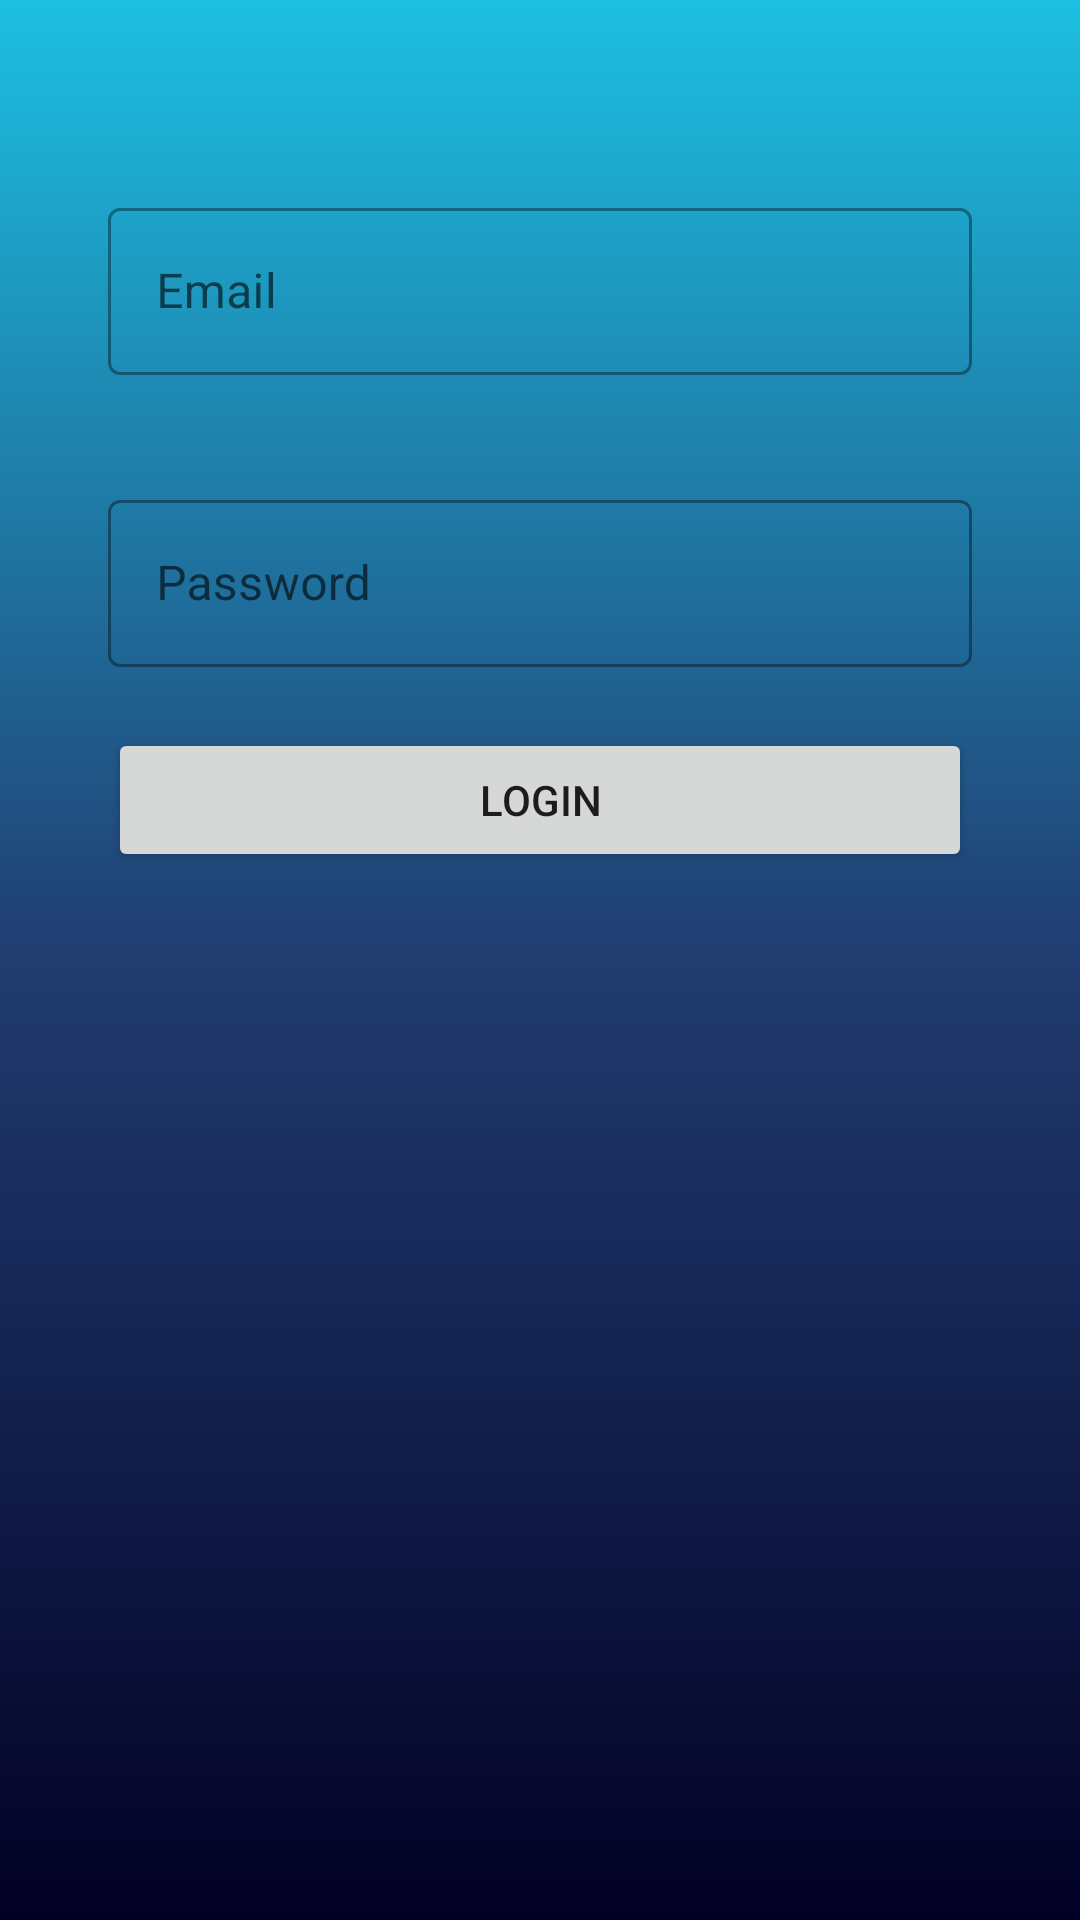

Here is an Android app screen rendered from its layout file. Give the layout XML and the strings, colors and styles it references.
<!-- AndroidManifest.xml: application theme Theme.InstagramApplication -->
<!-- res/layout/activity_login.xml -->
<?xml version="1.0" encoding="utf-8"?>
<androidx.constraintlayout.widget.ConstraintLayout
    xmlns:android="http://schemas.android.com/apk/res/android"
    xmlns:app="http://schemas.android.com/apk/res-auto"
    xmlns:tools="http://schemas.android.com/tools"
    android:layout_width="match_parent"
    android:layout_height="match_parent"
    android:orientation="vertical"
    android:gravity="center"
    android:background="@drawable/gradient_background"
    tools:context=".LoginActivity">

    <androidx.constraintlayout.widget.Guideline
        android:id="@+id/guidelineStart"
        android:layout_width="wrap_content"
        android:layout_height="wrap_content"
        android:orientation="vertical"
        app:layout_constraintGuide_percent="0.1" />

    <androidx.constraintlayout.widget.Guideline
        android:id="@+id/guidelineEnd"
        android:layout_width="wrap_content"
        android:layout_height="wrap_content"
        android:orientation="vertical"
        app:layout_constraintGuide_percent="0.9" />

    <com.google.android.material.textfield.TextInputLayout
        android:id="@+id/login_emailBox"
        style="@style/Widget.MaterialComponents.TextInputLayout.OutlinedBox"
        android:layout_width="0dp"
        android:layout_height="wrap_content"
        app:errorEnabled="true"
        android:layout_marginTop="64dp"
        app:errorTextColor="@color/design_default_color_error"
        app:layout_constraintEnd_toEndOf="@id/guidelineEnd"
        app:layout_constraintStart_toStartOf="@id/guidelineStart"
        app:layout_constraintTop_toTopOf="parent"
        tools:layout_editor_absoluteX="30dp">

        <com.google.android.material.textfield.TextInputEditText
            android:id="@+id/login_email"
            android:layout_width="match_parent"
            android:layout_height="wrap_content"
            android:layout_gravity="center"
            android:hint="Email"
            android:inputType="textEmailAddress" />
    </com.google.android.material.textfield.TextInputLayout>

    <com.google.android.material.textfield.TextInputLayout
        android:id="@+id/login_passwordBox"
        style="@style/Widget.MaterialComponents.TextInputLayout.OutlinedBox"
        android:layout_width="0dp"
        android:layout_height="wrap_content"
        app:errorEnabled="true"
        android:layout_marginTop="16dp"
        app:errorTextColor="@color/design_default_color_error"
        app:layout_constraintEnd_toEndOf="@id/guidelineEnd"
        app:layout_constraintStart_toStartOf="@id/guidelineStart"
        app:layout_constraintTop_toBottomOf="@id/login_emailBox"
        tools:layout_editor_absoluteX="30dp">

        <com.google.android.material.textfield.TextInputEditText
            android:id="@+id/login_password"
            android:layout_width="match_parent"
            android:layout_height="wrap_content"
            android:layout_gravity="center"
            android:hint="Password"
            android:inputType="textEmailAddress" />
    </com.google.android.material.textfield.TextInputLayout>

    <Button
        android:id="@+id/login_btn"
        android:layout_width="0dp"
        android:layout_height="wrap_content"
        android:text="Login"
        app:layout_constraintEnd_toStartOf="@+id/guidelineEnd"
        app:layout_constraintStart_toStartOf="@+id/guidelineStart"
        app:layout_constraintTop_toBottomOf="@+id/login_passwordBox" />

</androidx.constraintlayout.widget.ConstraintLayout>
<!-- resources referenced by this layout -->
<resources>
  <!-- drawable gradient_background (drawable-v24) -->
  <?xml version="1.0" encoding="utf-8"?>
  <selector xmlns:android="http://schemas.android.com/apk/res/android">
      <item>
          <shape>
              <gradient
                  android:angle="90"
                  android:startColor="#020024"
                  android:centerColor="#213c70"
                  android:endColor="#1cc0e2"
                  android:type="linear"/>
          </shape>
      </item>
  </selector>
  <style name="Theme.InstagramApplication" parent="Theme.MaterialComponents.DayNight.NoActionBar">
          
          <item name="colorPrimary">@color/purple_500</item>
          <item name="colorPrimaryVariant">@color/purple_700</item>
          <item name="colorOnPrimary">@color/white</item>
          
          <item name="colorSecondary">@color/teal_200</item>
          <item name="colorSecondaryVariant">@color/teal_700</item>
          <item name="colorOnSecondary">@color/black</item>
          
          <item name="android:statusBarColor" tools:targetApi="l">?attr/colorPrimaryVariant</item>
          
      </style>
  <color name="purple_500">#FF6200EE</color>
  <color name="purple_700">#FF3700B3</color>
  <color name="white">#FFFFFFFF</color>
  <color name="teal_200">#FF03DAC5</color>
  <color name="teal_700">#FF018786</color>
  <color name="black">#FF000000</color>
</resources>
